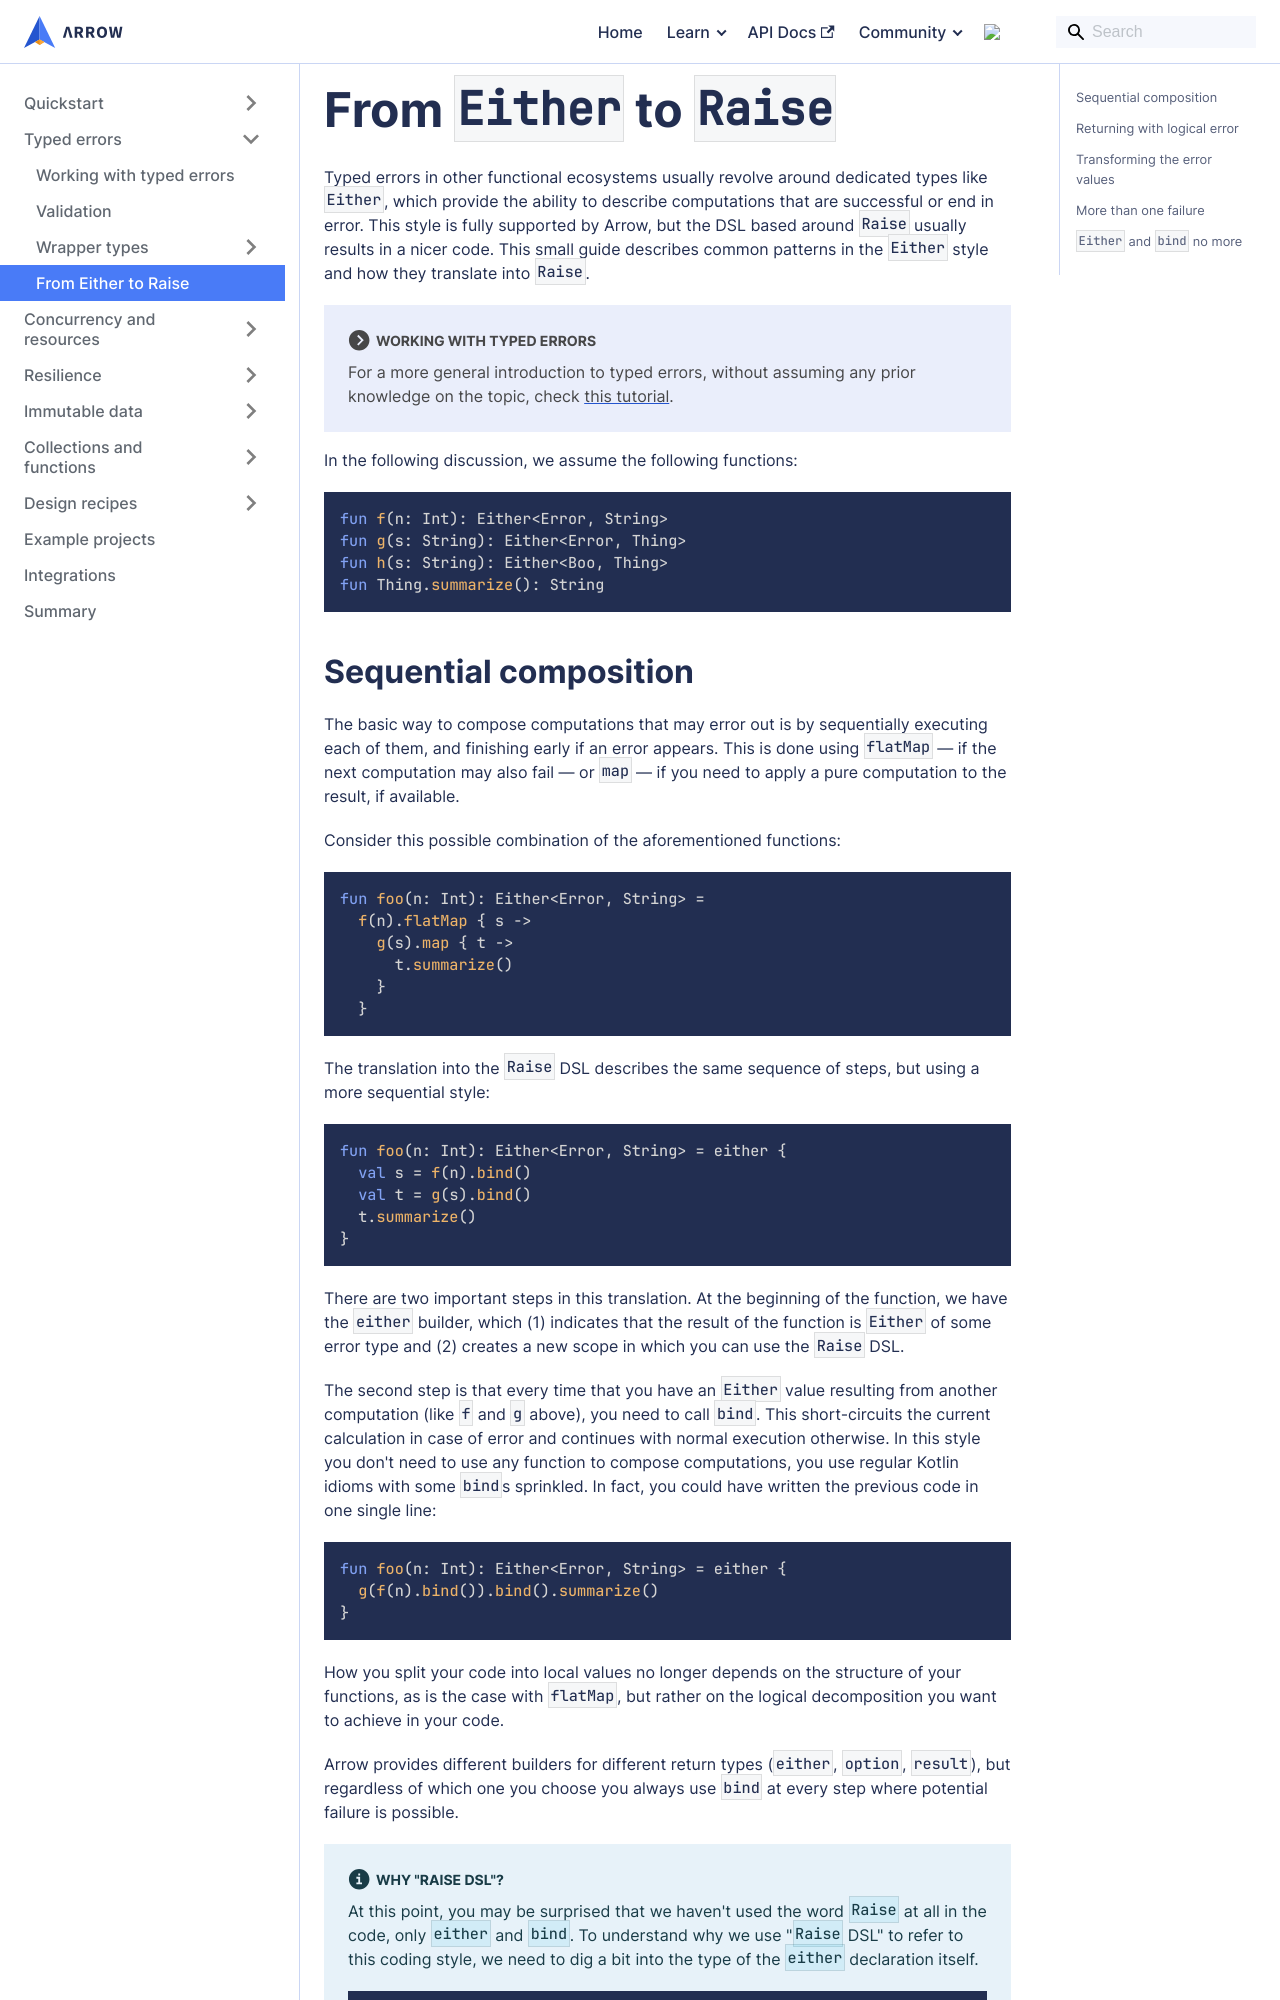

repository: arrow-kt/arrow-website · page: learn/typed-errors/from-either-to-raise/index.html · generator: docusaurus

---
title: From Either to Raise
sidebar_position: 4
description: Learning about Raise from other FP ecosystems.
---

# From `Either` to `Raise`

Typed errors in other functional ecosystems usually revolve around
dedicated types like `Either`, which provide the ability to describe
computations that are successful or end in error. This style is
fully supported by Arrow, but the DSL based around `Raise` usually
results in a nicer code. This small guide describes common patterns
in the `Either` style and how they translate into `Raise`.

:::note Working with typed errors

For a more general introduction to typed errors, without assuming
any prior knowledge on the topic, check [this tutorial](working-with-typed-errors.md).

:::

In the following discussion, we assume the following functions:

```kotlin
fun f(n: Int): Either<Error, String>
fun g(s: String): Either<Error, Thing>
fun h(s: String): Either<Boo, Thing>
fun Thing.summarize(): String
```
